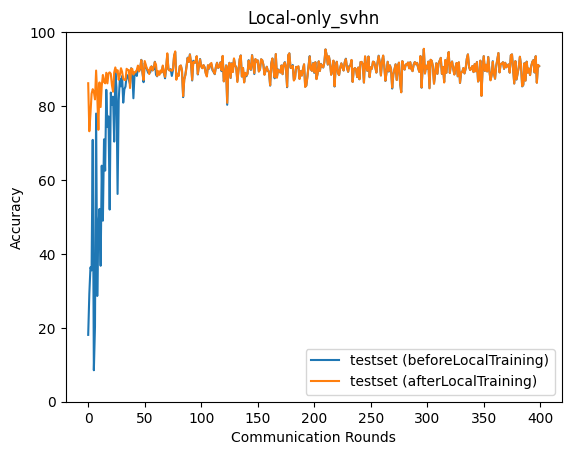

Source data for this figure (header and first rows):
epoch, accuracy_test_before, accuracy_test_after
0, 18.09, 86.17
1, 29.23, 73.18
2, 36.36, 77.9
3, 35.53, 83.32
4, 70.85, 84.57
5, 8.516, 83.87
6, 20.24, 81.8
7, 77.97, 89.6
8, 28.61, 83
9, 47.45, 73.58
10, 52.16, 86.38
11, 36.78, 79.73
12, 63.86, 85.49
13, 48.99, 88.4
14, 70.99, 86.54
15, 62.53, 86.15
16, 84.39, 89.01
17, 74.31, 86.14
18, 77.19, 88.84
19, 51.99, 89.12
20, 83.64, 88.72
21, 80.42, 85.67
22, 82.51, 83.89
23, 70.38, 89.09
24, 89.32, 90.45
25, 85.02, 89.14
26, 56.22, 89.7
27, 81.62, 87.1
28, 87.4, 88.42
29, 85.33, 90.23
30, 88.11, 89.26
31, 80.92, 87.39
32, 84.55, 87.06
33, 85.26, 87.03
34, 88.39, 90.08
35, 88.25, 89.77
36, 87.01, 89.74
37, 86, 84.87
38, 90.23, 90.15
39, 89.28, 90.03
40, 82.11, 88.51
41, 88.58, 89.14
42, 89.3, 89.14
43, 88.14, 89.77
44, 90.32, 90.95
45, 89.41, 89.38
46, 90.1, 90.37
47, 92.5, 92.42
48, 89.1, 89.1
49, 86.45, 87.07
50, 91.64, 92.18
51, 90.67, 91.13
52, 89.93, 90.07
53, 89.01, 89.78
54, 88.92, 88.65
55, 89.19, 90.47
56, 90.73, 90.68
57, 89.66, 89.63
58, 90.06, 90.48
59, 91.98, 91.9
... 340 more rows
